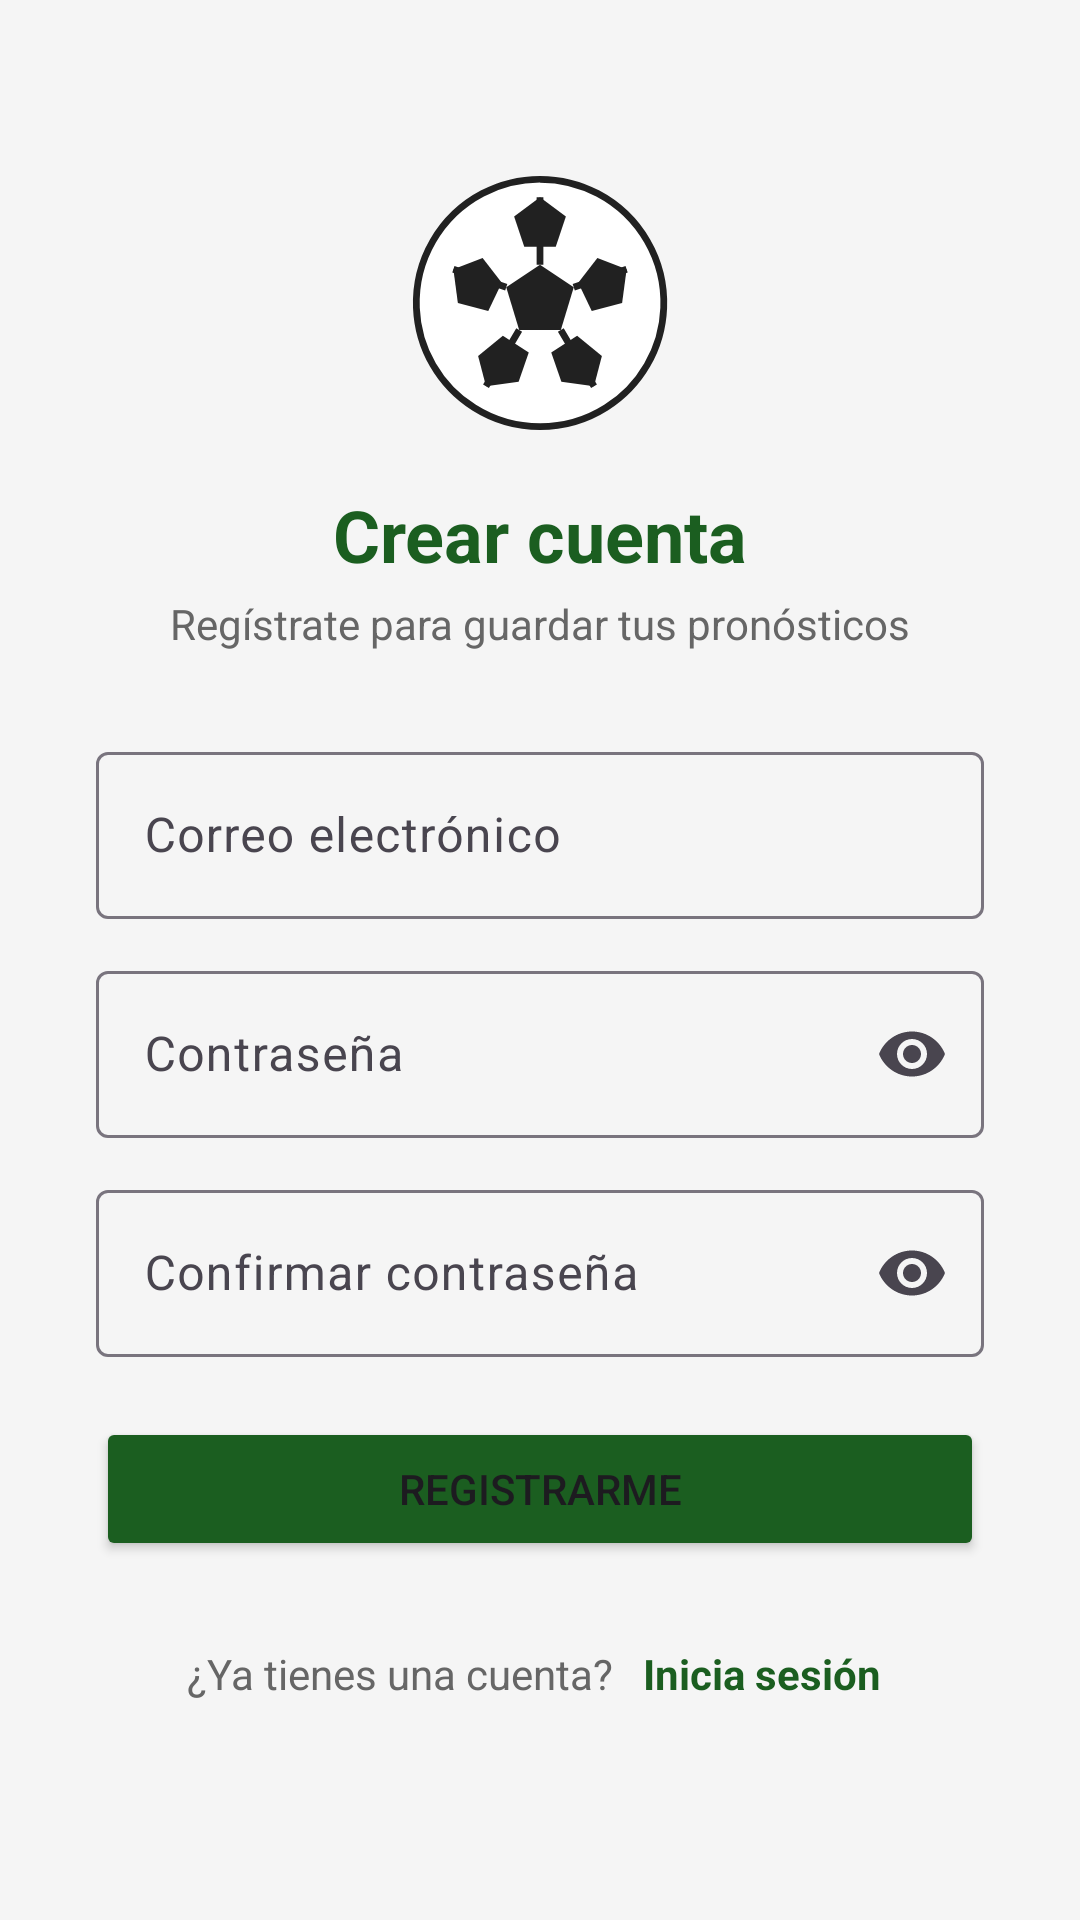

Write the Android layout XML for this screen, with the resource values it uses.
<!-- AndroidManifest.xml: application theme Theme.Lab6Mundial -->
<!-- res/layout/activity_register.xml -->
<?xml version="1.0" encoding="utf-8"?>
<ScrollView xmlns:android="http://schemas.android.com/apk/res/android"
    xmlns:app="http://schemas.android.com/apk/res-auto"
    xmlns:tools="http://schemas.android.com/tools"
    android:layout_width="match_parent"
    android:layout_height="match_parent"
    android:background="@color/background_light"
    android:fillViewport="true"
    tools:context=".RegisterActivity">

    <androidx.constraintlayout.widget.ConstraintLayout
        android:layout_width="match_parent"
        android:layout_height="wrap_content"
        android:padding="32dp">

        <ImageView
            android:id="@+id/iv_logo"
            android:layout_width="90dp"
            android:layout_height="90dp"
            android:layout_marginTop="24dp"
            android:contentDescription="@string/register_title"
            android:src="@drawable/logo_futbol"
            app:layout_constraintEnd_toEndOf="parent"
            app:layout_constraintStart_toStartOf="parent"
            app:layout_constraintTop_toTopOf="parent" />

        <TextView
            android:id="@+id/tv_title"
            android:layout_width="wrap_content"
            android:layout_height="wrap_content"
            android:layout_marginTop="16dp"
            android:text="@string/register_title"
            android:textColor="@color/primary_green"
            android:textSize="24sp"
            android:textStyle="bold"
            app:layout_constraintEnd_toEndOf="parent"
            app:layout_constraintStart_toStartOf="parent"
            app:layout_constraintTop_toBottomOf="@id/iv_logo" />

        <TextView
            android:id="@+id/tv_subtitle"
            android:layout_width="wrap_content"
            android:layout_height="wrap_content"
            android:layout_marginTop="4dp"
            android:text="@string/register_subtitle"
            android:textColor="@color/text_secondary"
            app:layout_constraintEnd_toEndOf="parent"
            app:layout_constraintStart_toStartOf="parent"
            app:layout_constraintTop_toBottomOf="@id/tv_title" />

        <com.google.android.material.textfield.TextInputLayout
            android:id="@+id/til_email"
            style="@style/Widget.Material3.TextInputLayout.OutlinedBox"
            android:layout_width="0dp"
            android:layout_height="wrap_content"
            android:layout_marginTop="28dp"
            android:hint="@string/hint_email"
            app:layout_constraintEnd_toEndOf="parent"
            app:layout_constraintStart_toStartOf="parent"
            app:layout_constraintTop_toBottomOf="@id/tv_subtitle">

            <com.google.android.material.textfield.TextInputEditText
                android:id="@+id/et_email"
                android:layout_width="match_parent"
                android:layout_height="wrap_content"
                android:inputType="textEmailAddress" />
        </com.google.android.material.textfield.TextInputLayout>

        <com.google.android.material.textfield.TextInputLayout
            android:id="@+id/til_password"
            style="@style/Widget.Material3.TextInputLayout.OutlinedBox"
            android:layout_width="0dp"
            android:layout_height="wrap_content"
            android:layout_marginTop="12dp"
            android:hint="@string/hint_password"
            app:endIconMode="password_toggle"
            app:layout_constraintEnd_toEndOf="parent"
            app:layout_constraintStart_toStartOf="parent"
            app:layout_constraintTop_toBottomOf="@id/til_email">

            <com.google.android.material.textfield.TextInputEditText
                android:id="@+id/et_password"
                android:layout_width="match_parent"
                android:layout_height="wrap_content"
                android:inputType="textPassword" />
        </com.google.android.material.textfield.TextInputLayout>

        <com.google.android.material.textfield.TextInputLayout
            android:id="@+id/til_confirm_password"
            style="@style/Widget.Material3.TextInputLayout.OutlinedBox"
            android:layout_width="0dp"
            android:layout_height="wrap_content"
            android:layout_marginTop="12dp"
            android:hint="@string/hint_confirm_password"
            app:endIconMode="password_toggle"
            app:layout_constraintEnd_toEndOf="parent"
            app:layout_constraintStart_toStartOf="parent"
            app:layout_constraintTop_toBottomOf="@id/til_password">

            <com.google.android.material.textfield.TextInputEditText
                android:id="@+id/et_confirm_password"
                android:layout_width="match_parent"
                android:layout_height="wrap_content"
                android:inputType="textPassword" />
        </com.google.android.material.textfield.TextInputLayout>

        <Button
            android:id="@+id/btn_register"
            android:layout_width="0dp"
            android:layout_height="wrap_content"
            android:layout_marginTop="20dp"
            android:backgroundTint="@color/primary_green"
            android:padding="12dp"
            android:text="@string/btn_register"
            app:layout_constraintEnd_toEndOf="parent"
            app:layout_constraintStart_toStartOf="parent"
            app:layout_constraintTop_toBottomOf="@id/til_confirm_password" />

        <ProgressBar
            android:id="@+id/progress_bar"
            android:layout_width="wrap_content"
            android:layout_height="wrap_content"
            android:layout_marginTop="16dp"
            android:visibility="gone"
            app:layout_constraintEnd_toEndOf="parent"
            app:layout_constraintStart_toStartOf="parent"
            app:layout_constraintTop_toBottomOf="@id/btn_register"
            tools:visibility="visible" />

        <LinearLayout
            android:id="@+id/layout_go_login"
            android:layout_width="wrap_content"
            android:layout_height="wrap_content"
            android:layout_marginTop="24dp"
            android:layout_marginBottom="24dp"
            android:gravity="center"
            android:orientation="horizontal"
            app:layout_constraintEnd_toEndOf="parent"
            app:layout_constraintStart_toStartOf="parent"
            app:layout_constraintTop_toBottomOf="@id/progress_bar">

            <TextView
                android:layout_width="wrap_content"
                android:layout_height="wrap_content"
                android:text="@string/already_have_account"
                android:textColor="@color/text_secondary" />

            <TextView
                android:id="@+id/tv_go_login"
                android:layout_width="wrap_content"
                android:layout_height="wrap_content"
                android:layout_marginStart="6dp"
                android:background="?attr/selectableItemBackground"
                android:clickable="true"
                android:focusable="true"
                android:padding="4dp"
                android:text="@string/btn_go_login"
                android:textColor="@color/primary_green"
                android:textStyle="bold" />

        </LinearLayout>

    </androidx.constraintlayout.widget.ConstraintLayout>
</ScrollView>
<!-- resources referenced by this layout -->
<resources>
  <color name="background_light">#F5F5F5</color>
  <color name="primary_green">#1B5E20</color>
  <color name="text_secondary">#666666</color>
  <!-- drawable logo_futbol (drawable) -->
  <vector xmlns:android="http://schemas.android.com/apk/res/android"
      android:width="120dp"
      android:height="120dp"
      android:viewportWidth="24"
      android:viewportHeight="24">
  
      
      <path
          android:pathData="M12,1 A11,11 0 1,0 12.01,1 Z"
          android:fillColor="#FFFFFF"
          android:strokeColor="#212121"
          android:strokeWidth="0.6" />
  
      
      <path
          android:pathData="M12,8.6 L12,2.6 M9,10.6 L4.3,9.0 M15,10.6 L19.7,9.0 M10.15,14.4 L7.2,19.4 M13.85,14.4 L16.8,19.4"
          android:strokeColor="#212121"
          android:strokeWidth="0.6"
          android:fillColor="#00000000" />
  
      
      <path
          android:pathData="M12,8.6 L15,10.6 L13.85,14.4 L10.15,14.4 L9,10.6 Z"
          android:fillColor="#212121" />
  
      
      <path
          android:pathData="M12,2.6 L14.3,4.3 L13.4,7.0 L10.6,7.0 L9.7,4.3 Z"
          android:fillColor="#212121" />
  
      
      <path
          android:pathData="M4.3,9.0 L6.9,8.0 L8.6,10.2 L7.4,12.7 L4.7,12.0 Z"
          android:fillColor="#212121" />
  
      
      <path
          android:pathData="M19.7,9.0 L17.1,8.0 L15.4,10.2 L16.6,12.7 L19.3,12.0 Z"
          android:fillColor="#212121" />
  
      
      <path
          android:pathData="M7.2,19.4 L6.5,16.7 L8.7,14.9 L11.0,16.4 L10.1,19.0 Z"
          android:fillColor="#212121" />
  
      
      <path
          android:pathData="M16.8,19.4 L17.5,16.7 L15.3,14.9 L13.0,16.4 L13.9,19.0 Z"
          android:fillColor="#212121" />
  
  </vector>
  <string name="already_have_account">¿Ya tienes una cuenta?</string>
  <string name="btn_go_login">Inicia sesión</string>
  <string name="btn_register">Registrarme</string>
  <string name="hint_confirm_password">Confirmar contraseña</string>
  <string name="hint_email">Correo electrónico</string>
  <string name="hint_password">Contraseña</string>
  <string name="register_subtitle">Regístrate para guardar tus pronósticos</string>
  <string name="register_title">Crear cuenta</string>
  <style name="Theme.Lab6Mundial" parent="Base.Theme.Lab6Mundial" />
  <style name="Base.Theme.Lab6Mundial" parent="Theme.Material3.DayNight.NoActionBar">
          <item name="colorPrimary">@color/primary_green</item>
          <item name="colorPrimaryVariant">@color/primary_green_dark</item>
          <item name="colorOnPrimary">@color/white</item>
          <item name="colorSecondary">@color/accent_gold</item>
          <item name="colorSecondaryVariant">@color/accent_gold</item>
          <item name="colorOnSecondary">@color/text_dark</item>
          <item name="android:statusBarColor">@color/primary_green_dark</item>
          <item name="android:windowBackground">@color/background_light</item>
      </style>
  <color name="primary_green_dark">#0D3B10</color>
  <color name="white">#FFFFFFFF</color>
  <color name="accent_gold">#FFC107</color>
  <color name="text_dark">#212121</color>
</resources>
